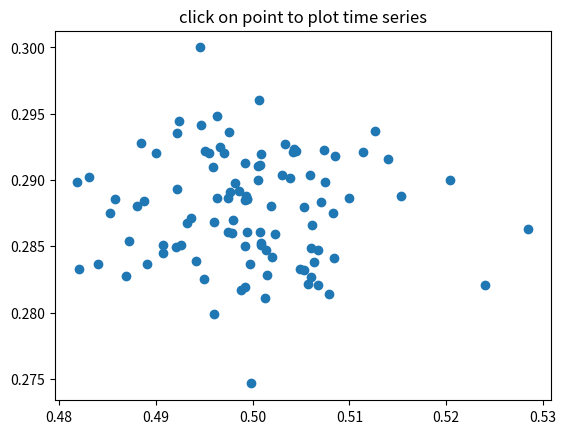

The matplotlib source for this figure:
"""
compute the mean and stddev of 100 data sets and plot mean vs stddev.
When you click on one of the mu, sigma points, plot the raw data from
the dataset that generated the mean and stddev
"""
import numpy as np
import matplotlib.pyplot as plt

X = np.random.rand(100, 1000)
xs = np.mean(X, axis=1)
ys = np.std(X, axis=1)

fig = plt.figure()
ax = fig.add_subplot(111)
ax.set_title('click on point to plot time series')
line, = ax.plot(xs, ys, 'o', picker=5)  # 5 points tolerance


def onpick(event):

    if event.artist!=line: return True

    N = len(event.ind)
    if not N: return True


    figi = plt.figure()
    for subplotnum, dataind in enumerate(event.ind):
        ax = figi.add_subplot(N,1,subplotnum+1)
        ax.plot(X[dataind])
        ax.text(0.05, 0.9, 'mu=%1.3f\nsigma=%1.3f'%(xs[dataind], ys[dataind]),
                transform=ax.transAxes, va='top')
        ax.set_ylim(-0.5, 1.5)
    figi.show()
    return True

def onclick(event):
    pass

fig.canvas.mpl_connect('button_press_event', onclick)

fig.canvas.mpl_connect('pick_event', onpick)

plt.show()